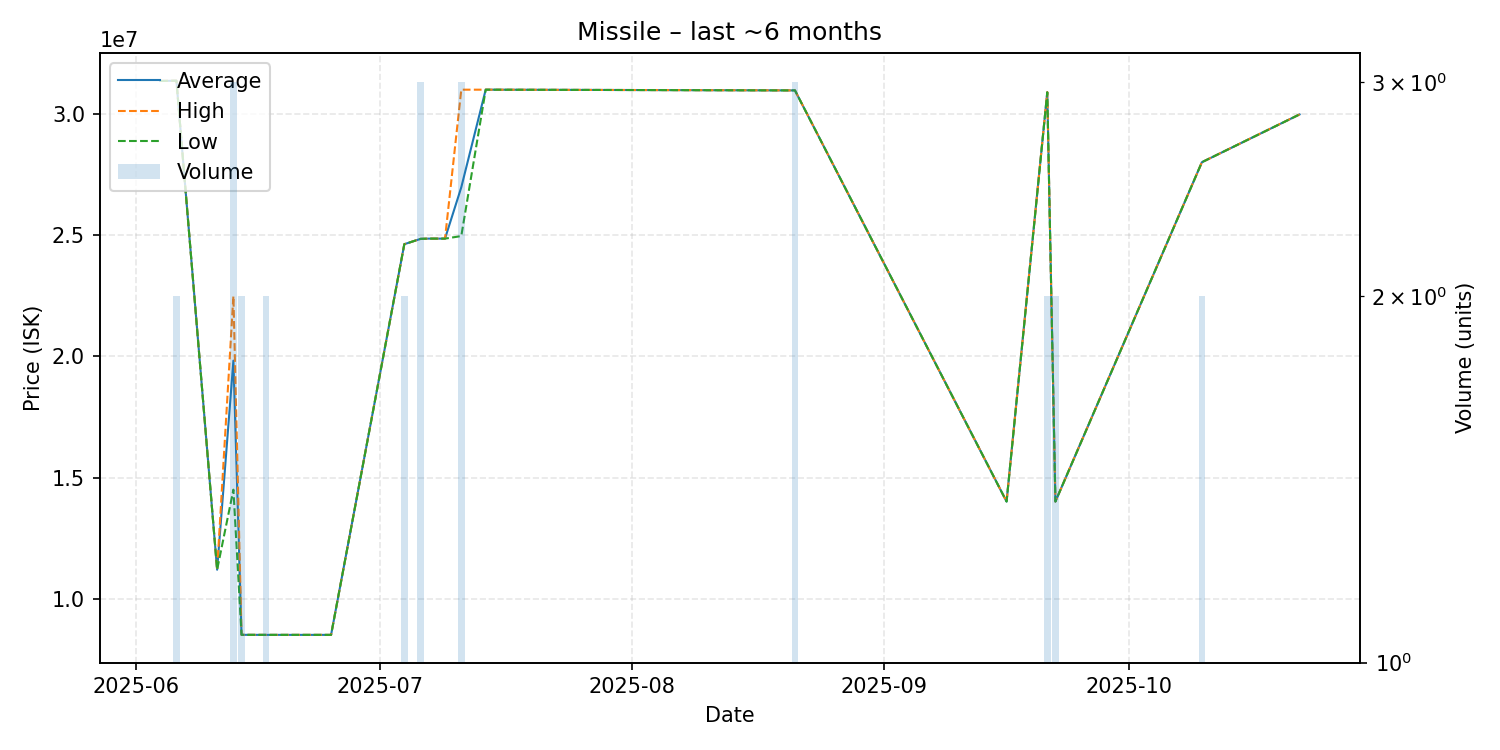

Values plotted in this chart, from the file beside it:
date, average, highest, lowest, order_count, volume
2025-06-04, 31350000, 31350000, 31350000, 1, 1
2025-06-06, 31360000, 31360000, 31360000, 1, 2
2025-06-11, 11200000, 11200000, 11200000, 1, 1
2025-06-13, 19820000, 22480000, 14500000, 3, 3
2025-06-14, 8516000, 8516000, 8516000, 2, 2
2025-06-17, 8514000, 8514000, 8514000, 1, 2
2025-06-25, 8514000, 8514000, 8514000, 1, 1
2025-07-04, 24620000, 24620000, 24620000, 1, 2
2025-07-06, 24840000, 24840000, 24840000, 1, 3
2025-07-07, 24850000, 24850000, 24850000, 1, 1
2025-07-09, 24850000, 24850000, 24850000, 1, 1
2025-07-11, 26966667, 30990000, 24955000, 3, 3
2025-07-14, 30990000, 30990000, 30990000, 1, 1
2025-08-21, 30960000, 30960000, 30960000, 2, 3
2025-09-16, 14010000, 14010000, 14010000, 1, 1
2025-09-21, 30885000, 30890000, 30880000, 2, 2
2025-09-22, 14010000, 14010000, 14010000, 1, 2
2025-10-10, 28000000, 28000000, 28000000, 1, 2
2025-10-22, 29970000, 29970000, 29970000, 1, 1
